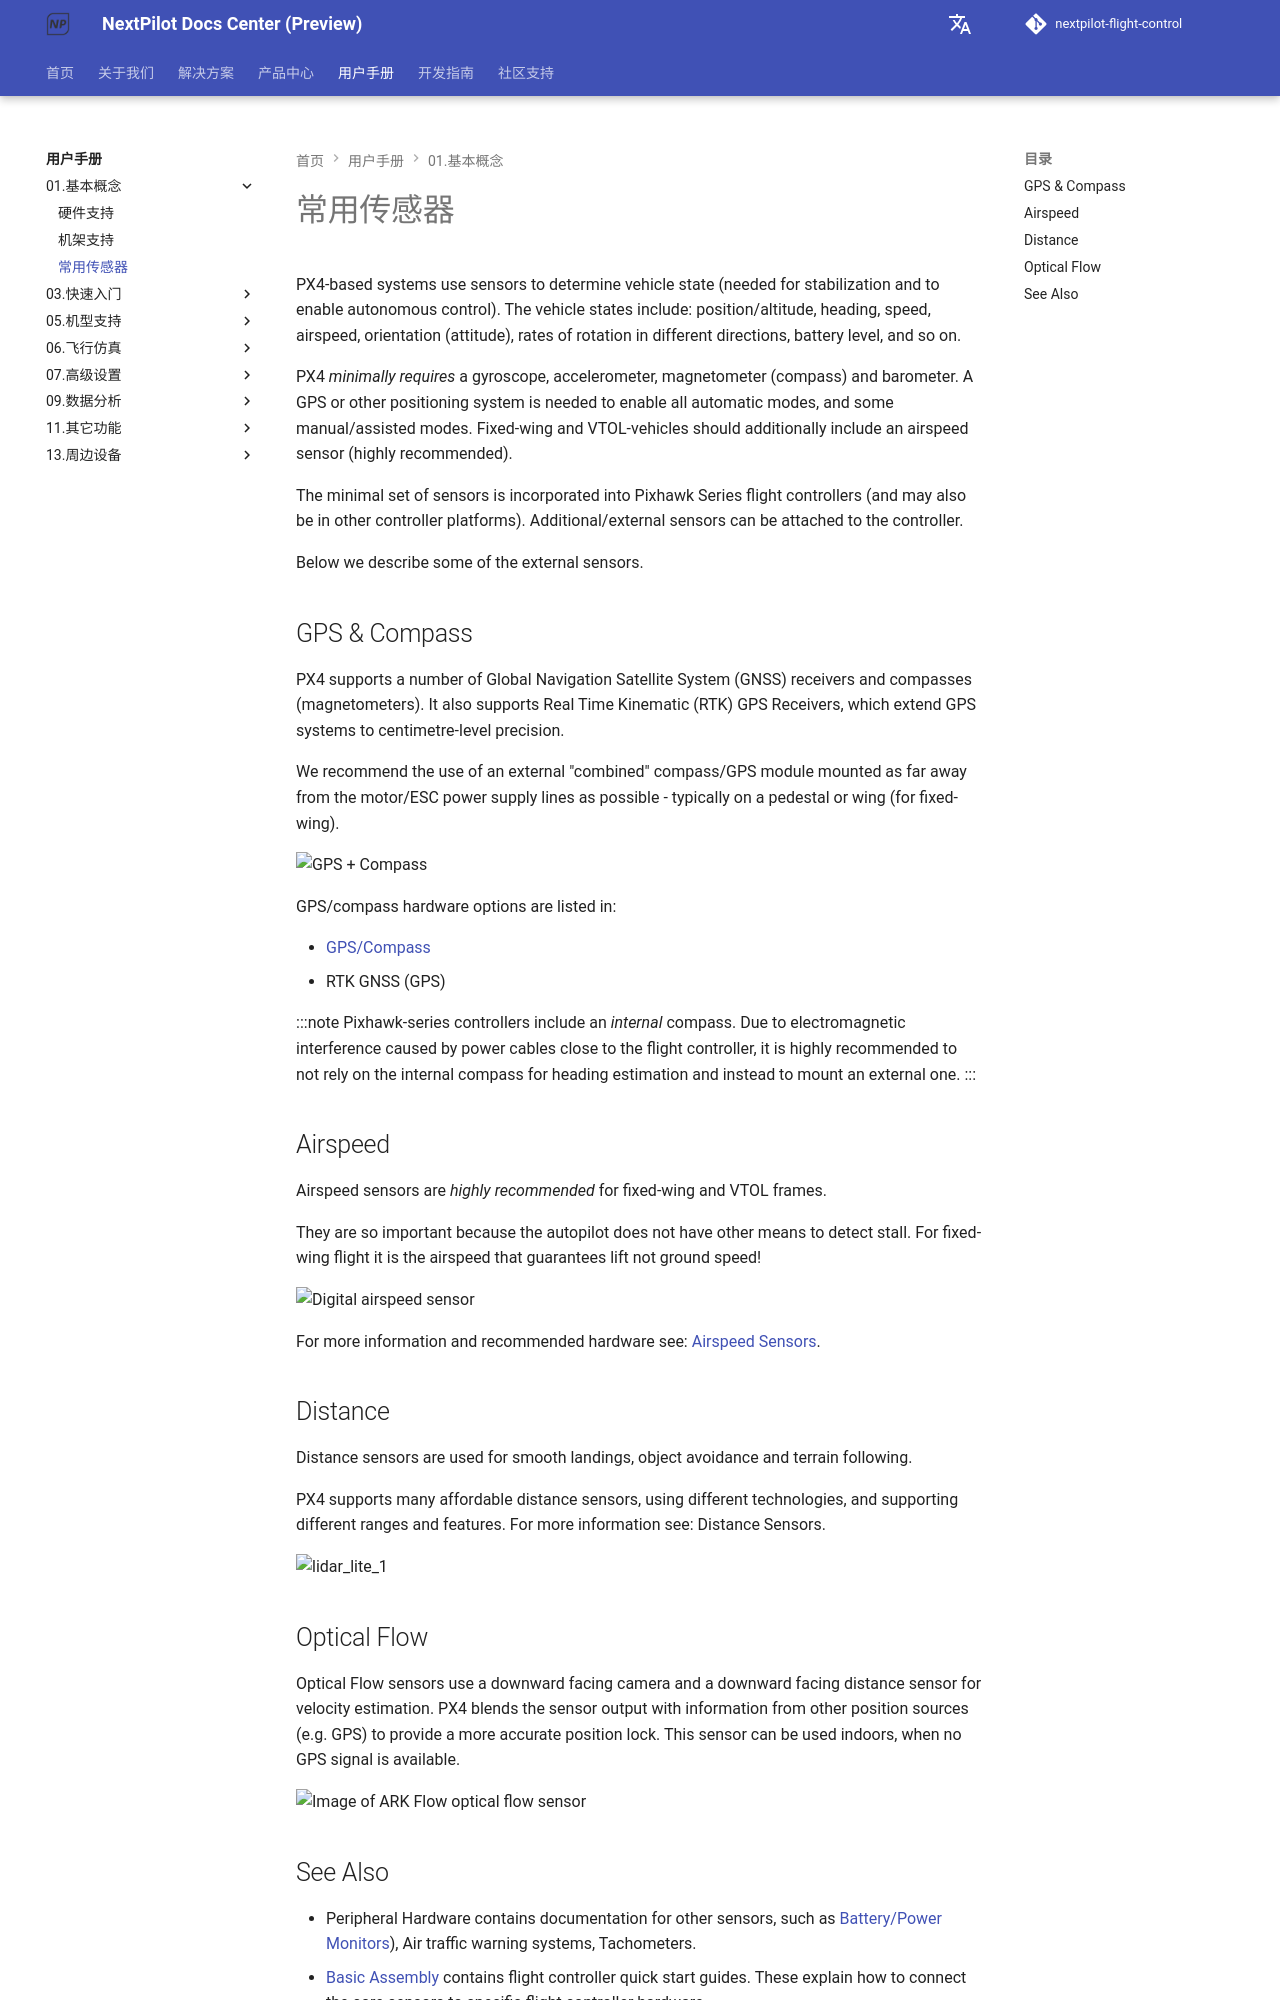

repository: nextpilot/nextpilot-flight-control · page: manual/01.基本概念/sensor_selection.html · generator: mkdocs

# 常用传感器

PX4-based systems use sensors to determine vehicle state (needed for stabilization and to enable autonomous control).
The vehicle states include: position/altitude, heading, speed, airspeed, orientation (attitude), rates of rotation in different directions, battery level, and so on.

PX4 *minimally requires* a gyroscope, accelerometer, magnetometer (compass) and barometer.
A GPS or other positioning system is needed to enable all automatic modes, and some manual/assisted modes.
Fixed-wing and VTOL-vehicles should additionally include an airspeed sensor (highly recommended).

The minimal set of sensors is incorporated into Pixhawk Series flight controllers (and may also be in other controller platforms).
Additional/external sensors can be attached to the controller.

Below we describe some of the external sensors.
<a id="gps_compass"></a>

## GPS & Compass

PX4 supports a number of Global Navigation Satellite System (GNSS) receivers and compasses (magnetometers).
It also supports Real Time Kinematic (RTK) GPS Receivers, which extend GPS systems to centimetre-level precision.

We recommend the use of an external "combined" compass/GPS module mounted as far away from the motor/ESC power supply lines as possible - typically on a pedestal or wing (for fixed-wing).

![GPS + Compass](/assets/hardware/gps/gps_compass.jpg)

GPS/compass hardware options are listed in:

- [GPS/Compass](../21.周边设备/04.传 感 器/01.卫星导航/ub482.md)
- RTK GNSS (GPS)

:::note
Pixhawk-series controllers include an *internal* compass. Due to electromagnetic interference caused by power cables close to the flight controller, it is highly recommended to not rely on the internal compass for heading estimation and instead to mount an external one.
:::

## Airspeed

Airspeed sensors are *highly recommended* for fixed-wing and VTOL frames.

They are so important because the autopilot does not have other means to detect stall.
For fixed-wing flight it is the airspeed that guarantees lift not ground speed!

![Digital airspeed sensor](/assets/hardware/sensors/airspeed/digital_airspeed_sensor.jpg)

For more information and recommended hardware see: [Airspeed Sensors](../21.周边设备/04.传 感 器/15.空速计/airspeed.md).

## Distance

Distance sensors are used for smooth landings, object avoidance and terrain following.

PX4 supports many affordable distance sensors, using different technologies, and supporting different ranges and features.
For more information see: Distance Sensors.

<img src="/assets/hardware/sensors/lidar_lite/lidar_lite_1.png" title="lidar_lite_1" width="500px" />

## Optical Flow

Optical Flow sensors use a downward facing camera and a downward facing distance sensor for velocity estimation.
PX4 blends the sensor output with information from other position sources (e.g. GPS) to provide a more accurate position lock.
This sensor can be used indoors, when no GPS signal is available.

![Image of ARK Flow optical flow sensor](/assets/hardware/sensors/optical_flow/ark_flow.jpg)
